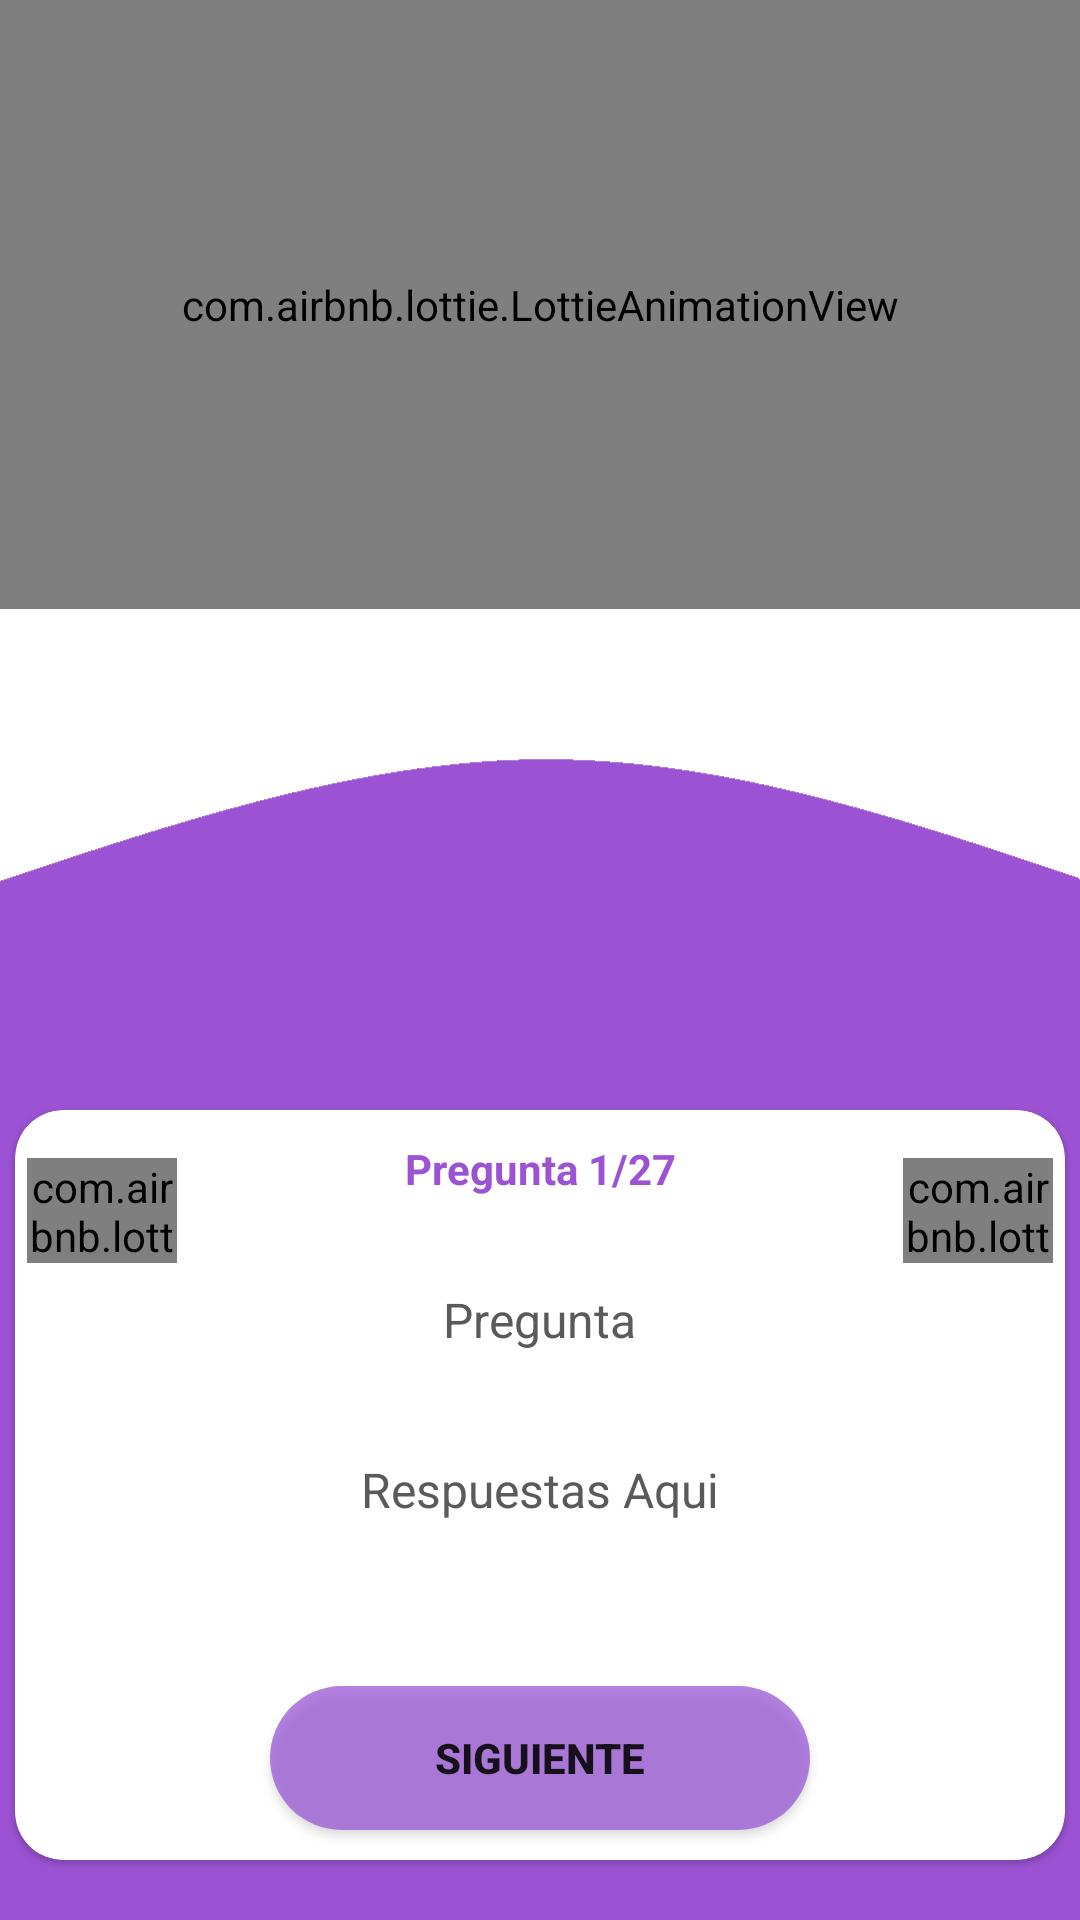

Here is an Android app screen rendered from its layout file. Give the layout XML and the strings, colors and styles it references.
<!-- AndroidManifest.xml: application theme Theme.TiposDeMentes -->
<!-- res/layout/activity_mis_test.xml -->
<?xml version="1.0" encoding="utf-8"?>
<androidx.constraintlayout.widget.ConstraintLayout xmlns:android="http://schemas.android.com/apk/res/android"
    xmlns:app="http://schemas.android.com/apk/res-auto"
    xmlns:tools="http://schemas.android.com/tools"
    android:layout_width="match_parent"
    android:layout_height="match_parent"
    android:background="@drawable/fondo_para_login"
    tools:context=".MisTest">

    <com.airbnb.lottie.LottieAnimationView
        android:id="@+id/men_del_perfil"
        android:layout_width="match_parent"
        android:layout_height="203dp"
        app:layout_constraintEnd_toEndOf="parent"
        app:layout_constraintStart_toStartOf="parent"
        app:layout_constraintTop_toTopOf="parent"
        app:lottie_autoPlay="true"
        app:lottie_loop="false"
        app:lottie_rawRes="@raw/men_animado" />

    <com.google.android.material.card.MaterialCardView
        android:id="@+id/cardHeader"
        android:layout_width="match_parent"
        android:layout_height="250dp"
        android:layout_marginStart="5dp"
        android:layout_marginEnd="5dp"
        android:layout_marginBottom="20dp"
        app:cardBackgroundColor="@color/white"
        app:cardCornerRadius="16dp"
        app:layout_constraintBottom_toBottomOf="parent">

        <androidx.constraintlayout.widget.ConstraintLayout
            android:layout_width="match_parent"
            android:layout_height="match_parent">

            <TextView
                android:id="@+id/textViews"
                android:layout_width="wrap_content"
                android:layout_height="wrap_content"
                android:layout_marginTop="10dp"
                android:text="@string/cardpreguntas"
                android:textColor="#9b53d3"
                android:textSize="14sp"
                android:textStyle="bold"
                app:layout_constraintEnd_toEndOf="parent"
                app:layout_constraintStart_toStartOf="parent"
                app:layout_constraintTop_toTopOf="parent" />

            <LinearLayout
                android:id="@+id/layoutTarget"
                android:layout_width="0dp"
                android:layout_height="wrap_content"
                android:layout_marginTop="30dp"
                android:gravity="center"
                app:layout_constraintEnd_toEndOf="parent"
                app:layout_constraintStart_toStartOf="parent"
                app:layout_constraintTop_toBottomOf="@id/textViews">

                <TextView
                    android:id="@+id/preguntastxt"
                    android:layout_width="wrap_content"
                    android:layout_height="wrap_content"
                    android:gravity="center"
                    android:text="@string/cardpregunta"
                    android:textColor="#5C5959"
                    android:textSize="16sp" />
            </LinearLayout>

            <LinearLayout
                android:id="@+id/layoutTarget2"
                android:layout_width="0dp"
                android:layout_height="wrap_content"
                android:layout_marginTop="15dp"
                android:gravity="center"
                android:orientation="vertical"
                app:layout_constraintEnd_toEndOf="parent"
                app:layout_constraintStart_toStartOf="parent"
                app:layout_constraintTop_toBottomOf="@id/layoutTarget">

                <TextView
                    android:id="@+id/respuestastxt"
                    android:layout_width="wrap_content"
                    android:layout_height="wrap_content"
                    android:layout_marginTop="20dp"
                    android:gravity="center"
                    android:text="Respuestas Aqui"
                    android:textColor="#5C5959"
                    android:textSize="16sp" />
            </LinearLayout>

            <com.airbnb.lottie.LottieAnimationView
                android:id="@+id/circulo"
                android:layout_width="50dp"
                android:layout_height="35dp"
                android:layout_marginEnd="4dp"
                android:layout_marginBottom="8dp"
                app:layout_constraintBottom_toTopOf="@+id/layoutTarget"
                app:layout_constraintEnd_toEndOf="parent"
                app:lottie_autoPlay="true"
                app:lottie_loop="true"
                app:lottie_rawRes="@raw/circulo_preguntas" />

            <com.airbnb.lottie.LottieAnimationView
                android:id="@+id/cuadrado"
                android:layout_width="50dp"
                android:layout_height="35dp"
                android:layout_marginStart="4dp"
                android:layout_marginBottom="8dp"
                app:layout_constraintBottom_toTopOf="@+id/layoutTarget"
                app:layout_constraintStart_toStartOf="parent"
                app:lottie_autoPlay="true"
                app:lottie_loop="true"
                app:lottie_rawRes="@raw/cuadrado_preguntas" />

            <Button
                android:id="@+id/boton_siguiente"
                android:layout_width="180dp"
                android:layout_height="wrap_content"
                android:layout_marginBottom="10dp"
                android:background="@drawable/boton_siguiente_atras_diseno"
                android:text="@string/itsiguiente"
                android:textStyle="bold"
                app:layout_constraintBottom_toBottomOf="parent"
                app:layout_constraintEnd_toEndOf="parent"
                app:layout_constraintStart_toStartOf="parent" />
        </androidx.constraintlayout.widget.ConstraintLayout>
    </com.google.android.material.card.MaterialCardView>
</androidx.constraintlayout.widget.ConstraintLayout>
<!-- resources referenced by this layout -->
<resources>
  <color name="white">#FFFFFFFF</color>
  <!-- drawable boton_siguiente_atras_diseno (drawable) -->
  <?xml version="1.0" encoding="utf-8"?>
  <shape xmlns:android="http://schemas.android.com/apk/res/android" android:shape="rectangle">
      <solid android:color="#B59751D5"></solid>
      <corners android:radius="200dp" ></corners>
  </shape>
  <!-- drawable fondo_para_login: webp bitmap (drawable, 948 bytes) -->
  <string name="cardpregunta">Pregunta</string>
  <string name="cardpreguntas">Pregunta 1/27</string>
  <string name="itsiguiente">Siguiente</string>
  <style name="Theme.TiposDeMentes" parent="Theme.MaterialComponents.Light.NoActionBar">
          
          <item name="colorPrimary">#006400</item>
          <item name="colorPrimaryVariant">#006400</item>
          <item name="colorOnPrimary">@color/white</item>
          
          <item name="colorSecondary">#006400</item>
          <item name="colorSecondaryVariant">#006400</item>
          <item name="colorOnSecondary">@color/black</item>
          
          <item name="android:statusBarColor" tools:targetApi="l">?attr/colorPrimaryVariant</item>
          
      </style>
  <color name="black">#FF000000</color>
</resources>
